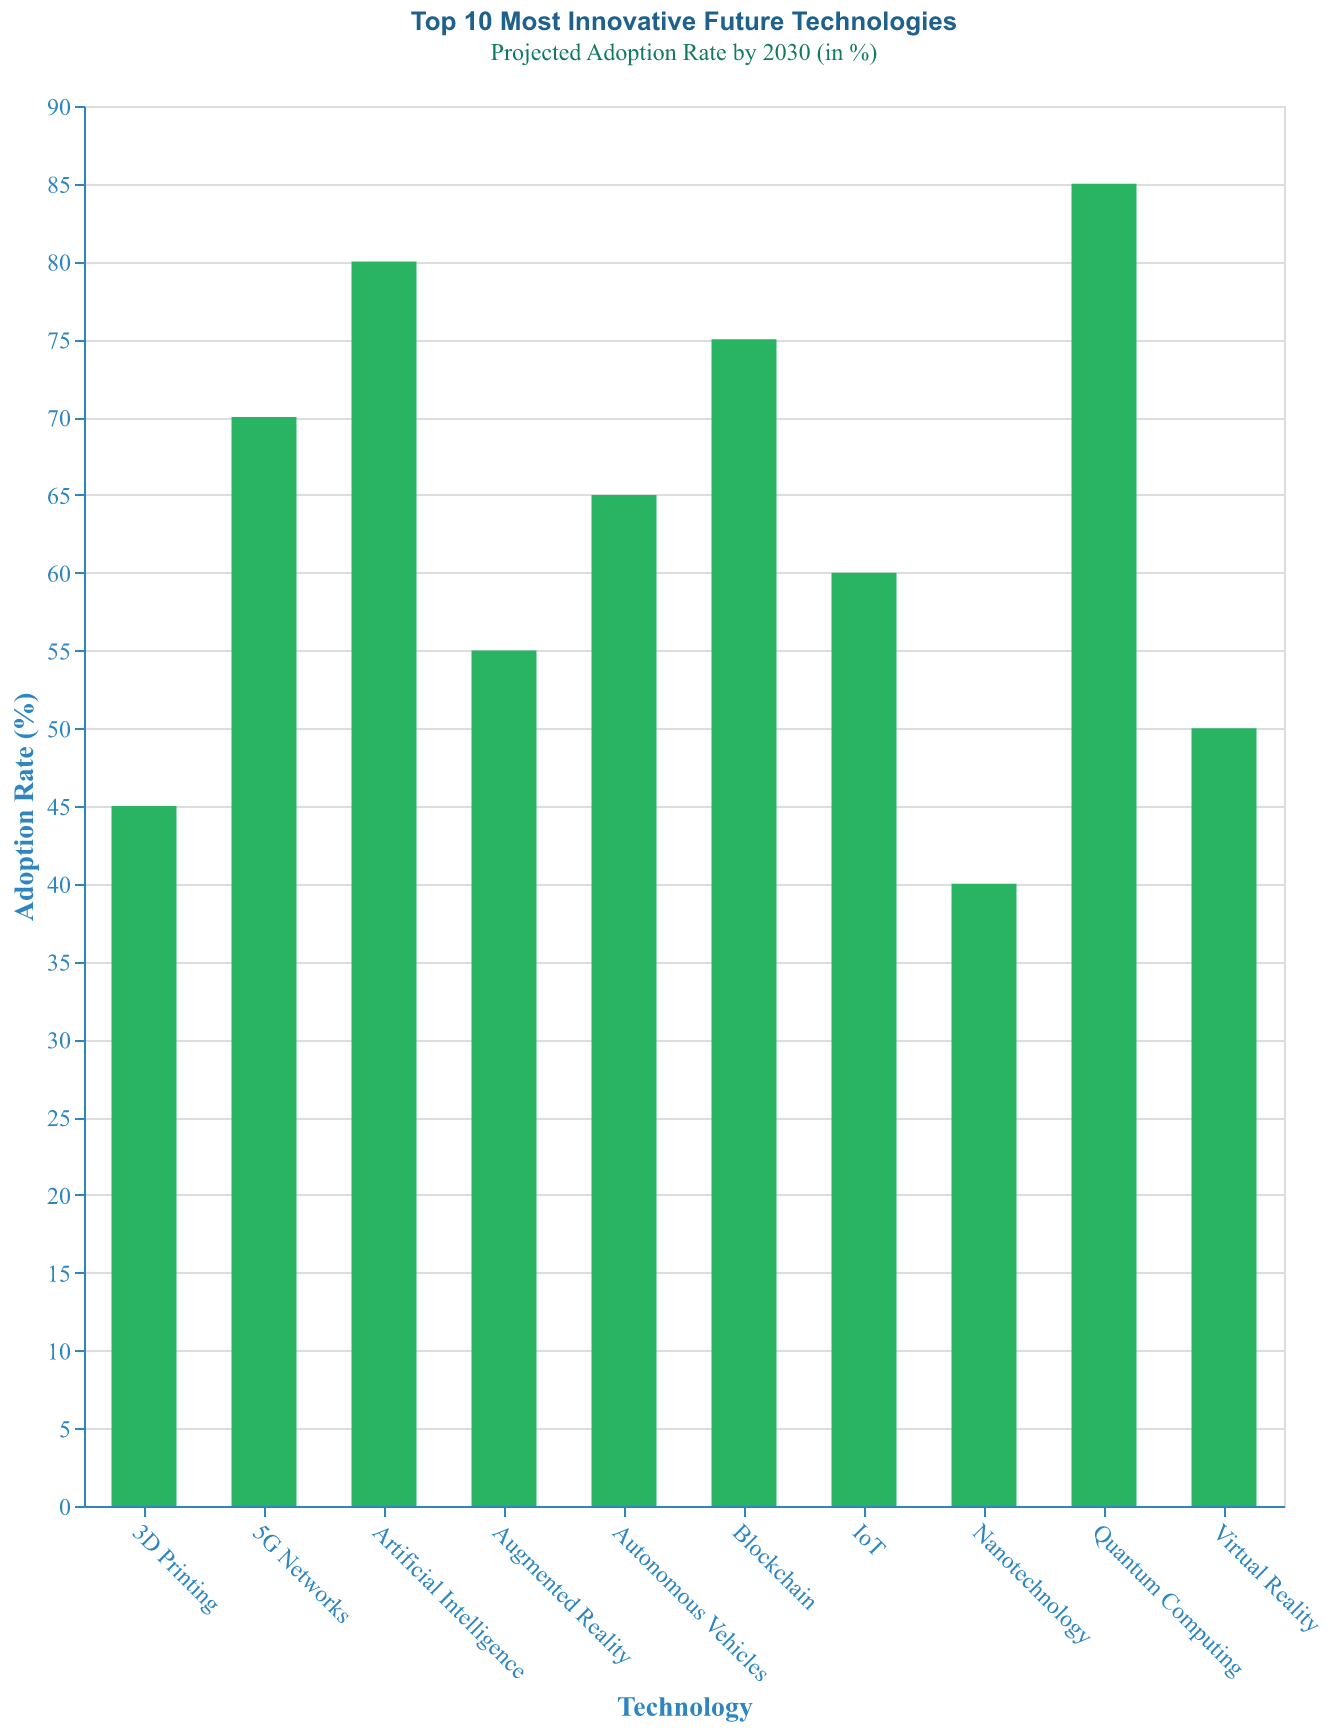

Data behind this chart, as committed beside it:
Technology, AdoptionRate
Quantum Computing, 85
Artificial Intelligence, 80
Blockchain, 75
5G Networks, 70
Autonomous Vehicles, 65
IoT, 60
Augmented Reality, 55
Virtual Reality, 50
3D Printing, 45
Nanotechnology, 40
